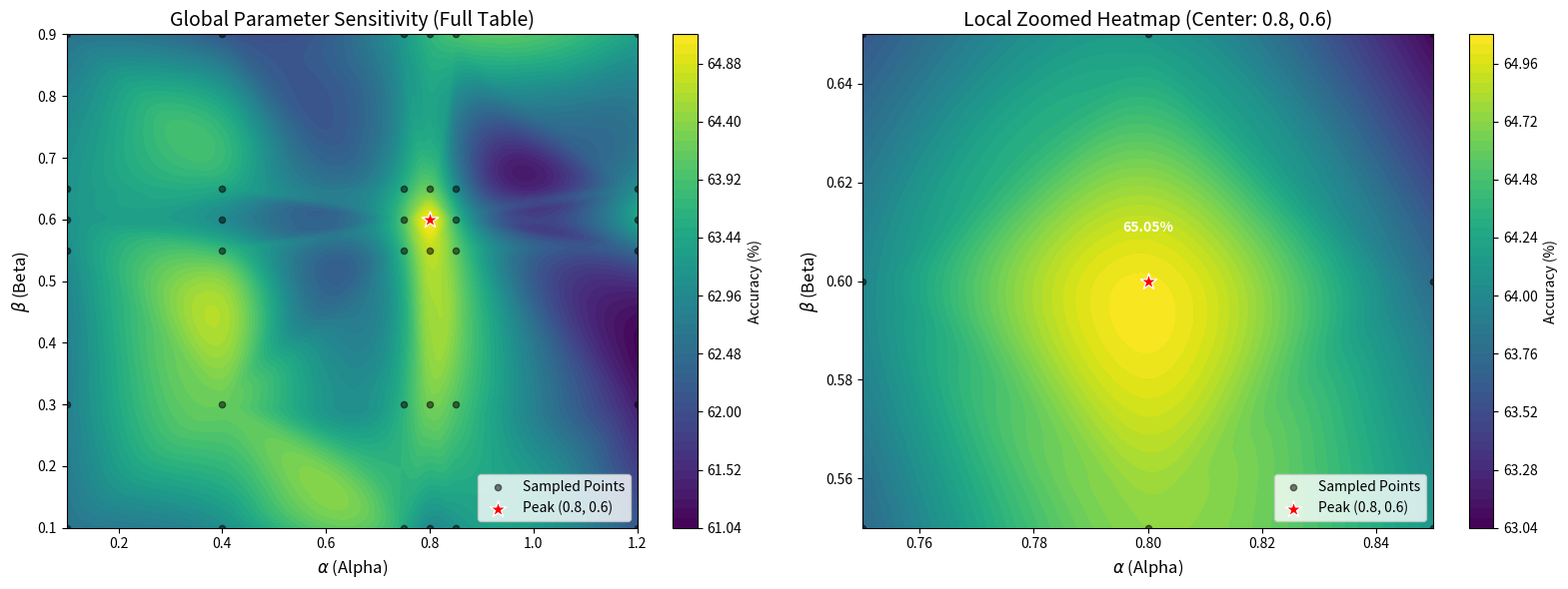

The script that saved this image:
import numpy as np
import matplotlib.pyplot as plt
from scipy.interpolate import griddata

# 1. 录入数据 (来自你的图片)
alphas = np.array([0.1, 0.4, 0.75, 0.8, 0.85, 1.2]) # Columns
betas = np.array([0.1, 0.3, 0.55, 0.6, 0.65, 0.9]) # Rows

# 数据矩阵 (Rows correspond to betas, Cols to alphas)
values = np.array([
    [62.61, 63.05, 63.54, 62.98, 63.14, 62.18], # Beta 0.1
    [62.78, 64.16, 63.66, 64.24, 64.01, 61.37], # Beta 0.3
    [63.02, 63.75, 63.74, 64.72, 64.12, 62.45], # Beta 0.55
    [63.14, 63.00, 63.98, 65.05, 63.76, 63.34], # Beta 0.6
    [63.14, 63.45, 63.60, 64.14, 63.07, 63.03], # Beta 0.65
    [62.57, 62.17, 63.23, 63.68, 63.94, 63.33]  # Beta 0.9
])

# 准备网格数据
X, Y = np.meshgrid(alphas, betas)
points = np.column_stack((X.ravel(), Y.ravel()))
Z = values.ravel()

# 定义绘图辅助函数
def plot_heatmap(ax, grid_x, grid_y, grid_z, title, points, x_range=None, y_range=None):
    # 使用 contourf 进行平滑填充
    c = ax.contourf(grid_x, grid_y, grid_z, levels=50, cmap='viridis')
    
    # 标出原始数据点（黑色小点）
    ax.scatter(points[:, 0], points[:, 1], c='black', s=20, alpha=0.5, label='Sampled Points')
    
    # 标出最高点 (Alpha 0.8, Beta 0.6)
    ax.scatter([0.8], [0.6], c='red', marker='*', s=150, edgecolors='white', label='Peak (0.8, 0.6)')

    ax.set_title(title, fontsize=14)
    ax.set_xlabel(r'$\alpha$ (Alpha)', fontsize=12)
    ax.set_ylabel(r'$\beta$ (Beta)', fontsize=12)
    plt.colorbar(c, ax=ax, label='Accuracy (%)')
    
    # 如果指定了范围（局部图），则设置坐标轴
    if x_range and y_range:
        ax.set_xlim(x_range)
        ax.set_ylim(y_range)
    
    ax.legend(loc='lower right', framealpha=0.8)

# --- 图 1：全局插值热力图 ---
plt.figure(figsize=(16, 6))

# 创建全局更密集的网格用于插值
grid_x_global, grid_y_global = np.mgrid[min(alphas):max(alphas):200j, min(betas):max(betas):200j]
grid_z_global = griddata(points, Z, (grid_x_global, grid_y_global), method='cubic')

ax1 = plt.subplot(1, 2, 1)
plot_heatmap(ax1, grid_x_global, grid_y_global, grid_z_global, 
             "Global Parameter Sensitivity (Full Table)", points)

# --- 图 2：局部放大插值热力图 ---
# 目标：Alpha 0.8, Beta 0.6 周围 0.05 范围
# 即 Alpha: [0.75, 0.85], Beta: [0.55, 0.65]

ax2 = plt.subplot(1, 2, 2)
# 为了局部图更平滑，我们在局部范围内生成网格，但依然利用全局数据进行插值以保证边界准确
zoom_x_min, zoom_x_max = 0.75, 0.85
zoom_y_min, zoom_y_max = 0.55, 0.65

grid_x_local, grid_y_local = np.mgrid[zoom_x_min:zoom_x_max:200j, zoom_y_min:zoom_y_max:200j]
grid_z_local = griddata(points, Z, (grid_x_local, grid_y_local), method='cubic')

plot_heatmap(ax2, grid_x_local, grid_y_local, grid_z_local, 
             "Local Zoomed Heatmap (Center: 0.8, 0.6)", points,
             x_range=(zoom_x_min, zoom_x_max),
             y_range=(zoom_y_min, zoom_y_max))

# 标出该区域的极值数值
ax2.text(0.8, 0.61, "65.05%", color='white', ha='center', fontweight='bold')

plt.tight_layout()
plt.show()
